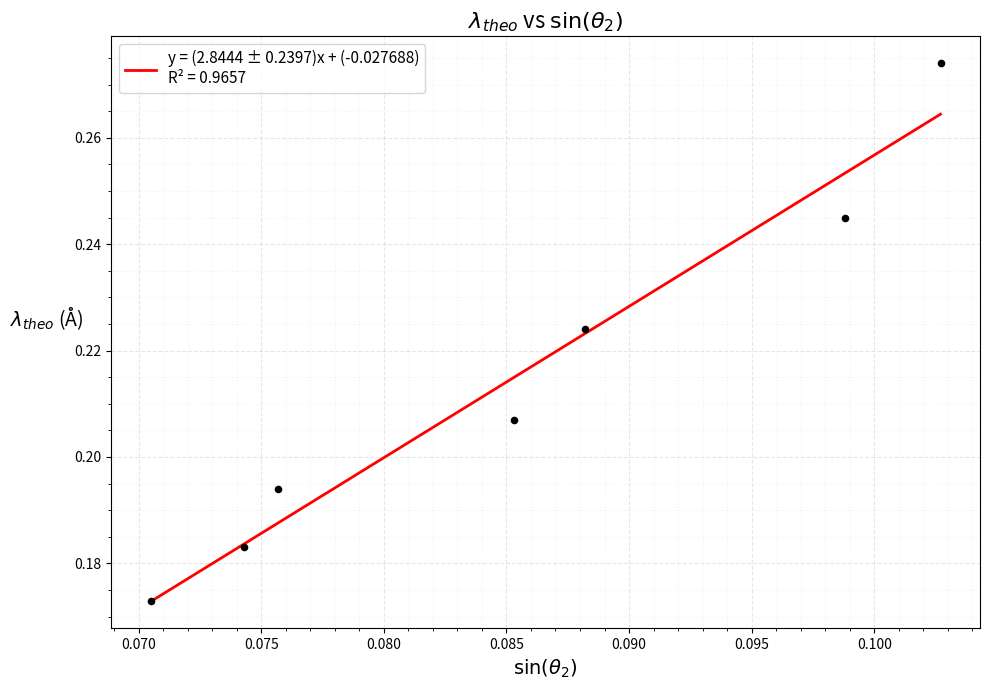

Write the Python code that produced this figure. (Note: this script raises an exception after producing the figure.)
import numpy as np
import matplotlib.pyplot as plt
from scipy.stats import linregress

# Data from Table 2 (Determination of d_2)
sin_theta_2 = np.array([0.1027, 0.0988, 0.0882, 0.0853, 0.0757, 0.0743, 0.0705])
lambda_theo = np.array([0.274, 0.245, 0.224, 0.207, 0.194, 0.183, 0.173])  # Angstroms
lambda_exp = np.array([0.265, 0.239, 0.212, 0.197, 0.186, 0.179, 0.172])  # Angstroms

# ============================================================================
# First Plot: lambda_theo vs sin(theta_2)
# ============================================================================

print("="*80)
print("First Plot: lambda_theo vs sin(theta_2)")
print("="*80)

# Perform linear regression
slope, intercept, r_value, p_value, std_err = linregress(sin_theta_2, lambda_theo)

# Calculate 2*d_2 from slope
d_2 = slope / 2
d_2_error = std_err / 2

print("\nLinear Regression Results:")
print(f"Slope (2*d_2): {slope:.4f} ± {std_err:.4f} Å")
print(f"Intercept: {intercept:.6f}")
print(f"R-squared: {r_value**2:.4f}")
print(f"\nInter-planar distance:")
print(f"d_2 = {d_2:.4f} ± {d_2_error:.4f} Å")

# Generate fitted line
sin_theta_2_fit = np.linspace(sin_theta_2.min(), sin_theta_2.max(), 100)
lambda_theo_fit = slope * sin_theta_2_fit + intercept

# Create the plot
plt.figure(figsize=(10, 7))
plt.scatter(sin_theta_2, lambda_theo, s=20, color='black', marker='o', zorder=3)
plt.plot(sin_theta_2_fit, lambda_theo_fit, 'r-', linewidth=2, 
         label=f'y = ({slope:.4f} ± {std_err:.4f})x + ({intercept:.6f})\nR² = {r_value**2:.4f}', 
         zorder=2)

# Add finer grid
plt.grid(True, alpha=0.3, linestyle='--', which='both')
plt.minorticks_on()
plt.grid(True, which='minor', alpha=0.15, linestyle=':')

# Labels and title
plt.xlabel(r'$\sin(\theta_2)$', fontsize=14)
plt.ylabel(r'$\lambda_{theo}$ (Å)', fontsize=14, rotation=0, labelpad=20)
plt.title(r'$\lambda_{theo}$ vs $\sin(\theta_2)$', fontsize=16)
plt.legend(fontsize=11, loc='upper left')

plt.tight_layout()

# Save the figure
output_path = '/home/<user>/phys_lab_sem4/up204/Electron Diffraction/graph/lambda_theo_plot.png'
plt.savefig(output_path, dpi=300, bbox_inches='tight')
print(f"\nPlot saved to: {output_path}")



# ============================================================================
# Second Plot: lambda_exp vs sin(theta_2)
# ============================================================================

print("\n" + "="*80)
print("Second Plot: lambda_exp vs sin(theta_2)")
print("="*80)

# Perform linear regression
slope2, intercept2, r_value2, p_value2, std_err2 = linregress(sin_theta_2, lambda_exp)

# Calculate 2*d_2 from slope
d_2_exp = slope2 / 2
d_2_exp_error = std_err2 / 2

print("\nLinear Regression Results:")
print(f"Slope (2*d_2): {slope2:.4f} ± {std_err2:.4f} Å")
print(f"Intercept: {intercept2:.6f}")
print(f"R-squared: {r_value2**2:.4f}")
print(f"\nInter-planar distance:")
print(f"d_2 = {d_2_exp:.4f} ± {d_2_exp_error:.4f} Å")

# Generate fitted line
lambda_exp_fit = slope2 * sin_theta_2_fit + intercept2

# Create the plot
plt.figure(figsize=(10, 7))
plt.scatter(sin_theta_2, lambda_exp, s=20, color='black', marker='o', zorder=3)
plt.plot(sin_theta_2_fit, lambda_exp_fit, 'r-', linewidth=2, 
         label=f'y = ({slope2:.4f} ± {std_err2:.4f})x + ({intercept2:.6f})\nR² = {r_value2**2:.4f}', 
         zorder=2)

# Add finer grid
plt.grid(True, alpha=0.3, linestyle='--', which='both')
plt.minorticks_on()
plt.grid(True, which='minor', alpha=0.15, linestyle=':')

# Labels and title
plt.xlabel(r'$\sin(\theta_2)$', fontsize=14)
plt.ylabel(r'$\lambda_{exp}$ (Å)', fontsize=14, rotation=0, labelpad=20)
plt.title(r'$\lambda_{exp}$ vs $\sin(\theta_2)$', fontsize=16)
plt.legend(fontsize=11, loc='upper left')

plt.tight_layout()

# Save the figure
output_path2 = '/home/<user>/phys_lab_sem4/up204/Electron Diffraction/graph/lambda_exp_plot.png'
plt.savefig(output_path2, dpi=300, bbox_inches='tight')
print(f"\nPlot saved to: {output_path2}")


